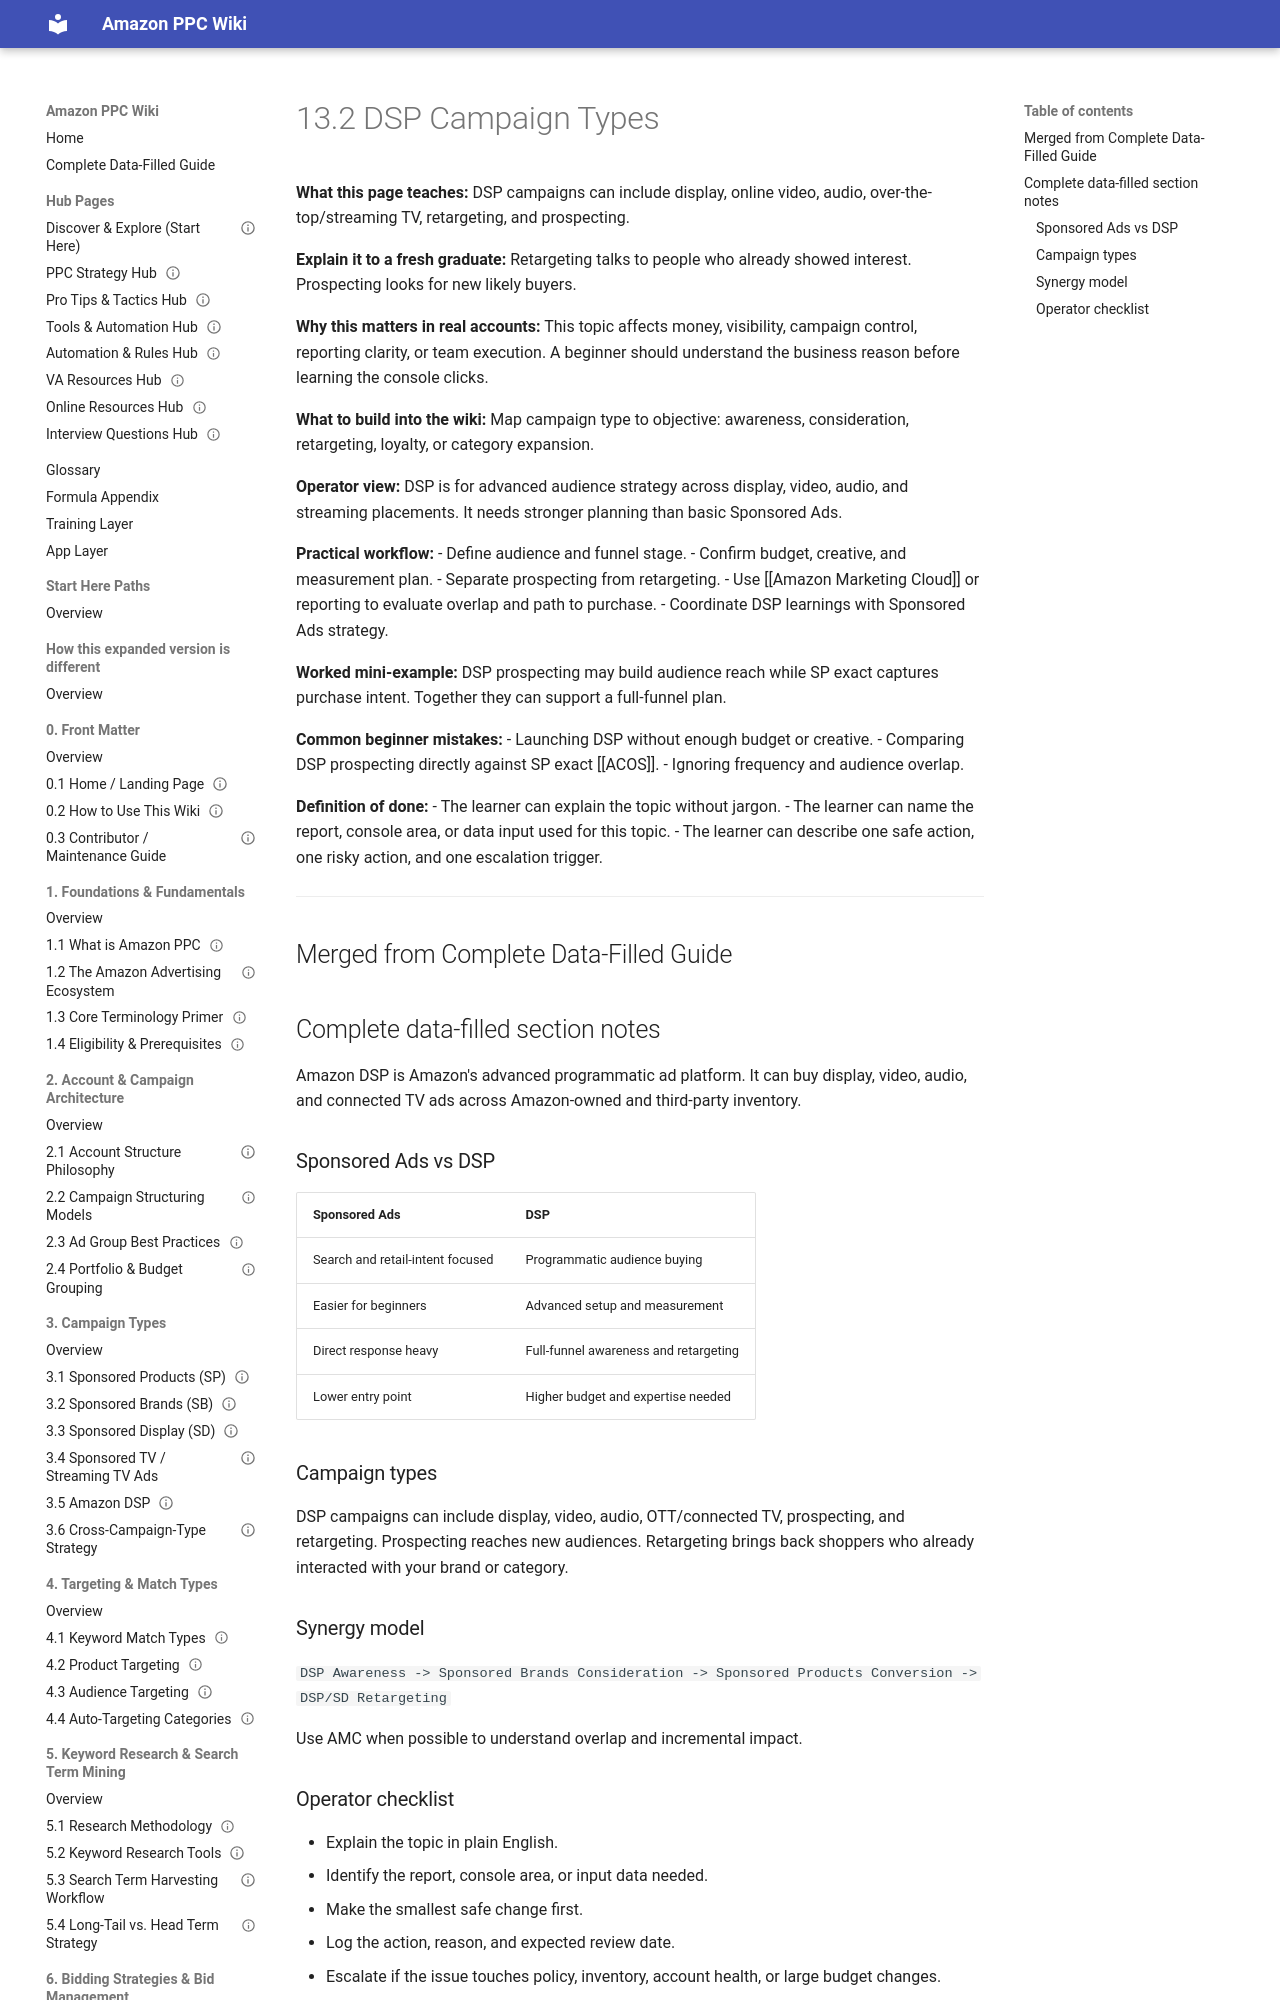

repository: projectamazonph/Amazon-Wiki · page: sections/13-13-amazon-dsp/13-2-13-2-dsp-campaign-types/index.html · generator: mkdocs

---
title: "13.2 DSP Campaign Types"
page_id: "13-2"
section: "13. Amazon DSP"
learner_level: "Applied"
topic_tags: ["dsp"]
delivery_format: ["self-paced", "instructor-led"]
estimated_time_minutes: 15
owner: "PPC Training Team"
review_cycle: "Quarterly"
last_verified_against_live_console: null
source_doc: "Amazon_PPC_Wiki_Fresh_Graduate_Guide_EXPANDED.docx"
status: "draft-ready"
---
